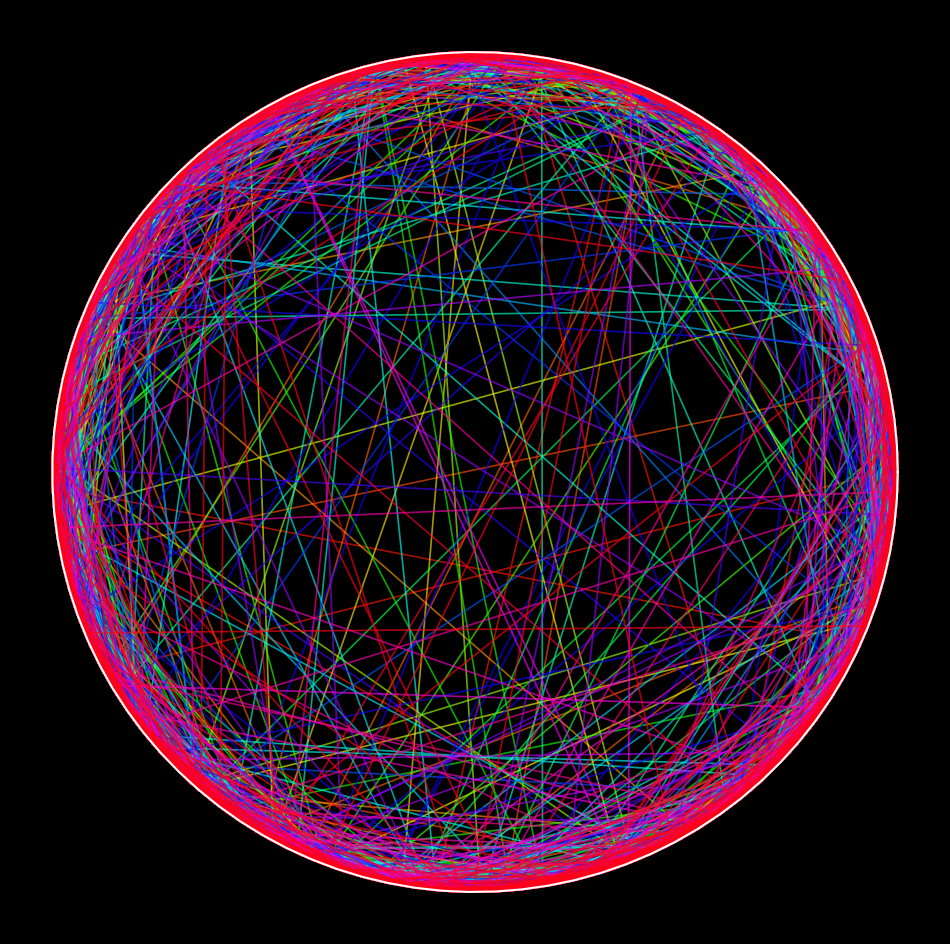

Recreate this plot in Python. (Note: this script raises an exception after producing the figure.)
import matplotlib.pylab as plt
import numpy as np
import pandas as pd
import seaborn as sns
from math import cos, sin,log,tan,gamma,pi,exp,sqrt
p = plt.figure(figsize=(12,12),facecolor='black',dpi=400)
p = plt.axis('off')
for r in range(65):
    X = [0]
    Y = [0]
    for _ in range(2000):
        X.append(X[-1] + np.random.normal(0,2))
        Y.append(Y[-1] + np.random.normal(0,2))
    plt.plot([X[i]/(X[i]**2 + Y[i]**2)**0.5 for i in range(1,2000)],
             [Y[i]/(X[i]**2 + Y[i]**2)**0.5 for i in range(1,2000)],alpha=0.65,lw=1.2,color=plt.cm.hsv(r/58))
p=plt.plot([cos(x) for x in np.linspace(0,2*pi,100)],
           [sin(x) for x in np.linspace(0,2*pi,100)],alpha=1,color='white',zorder=160)
plt.savefig(f'C:/Users/<user>/Pictures/RandomPlots/10012020.png',facecolor='black')